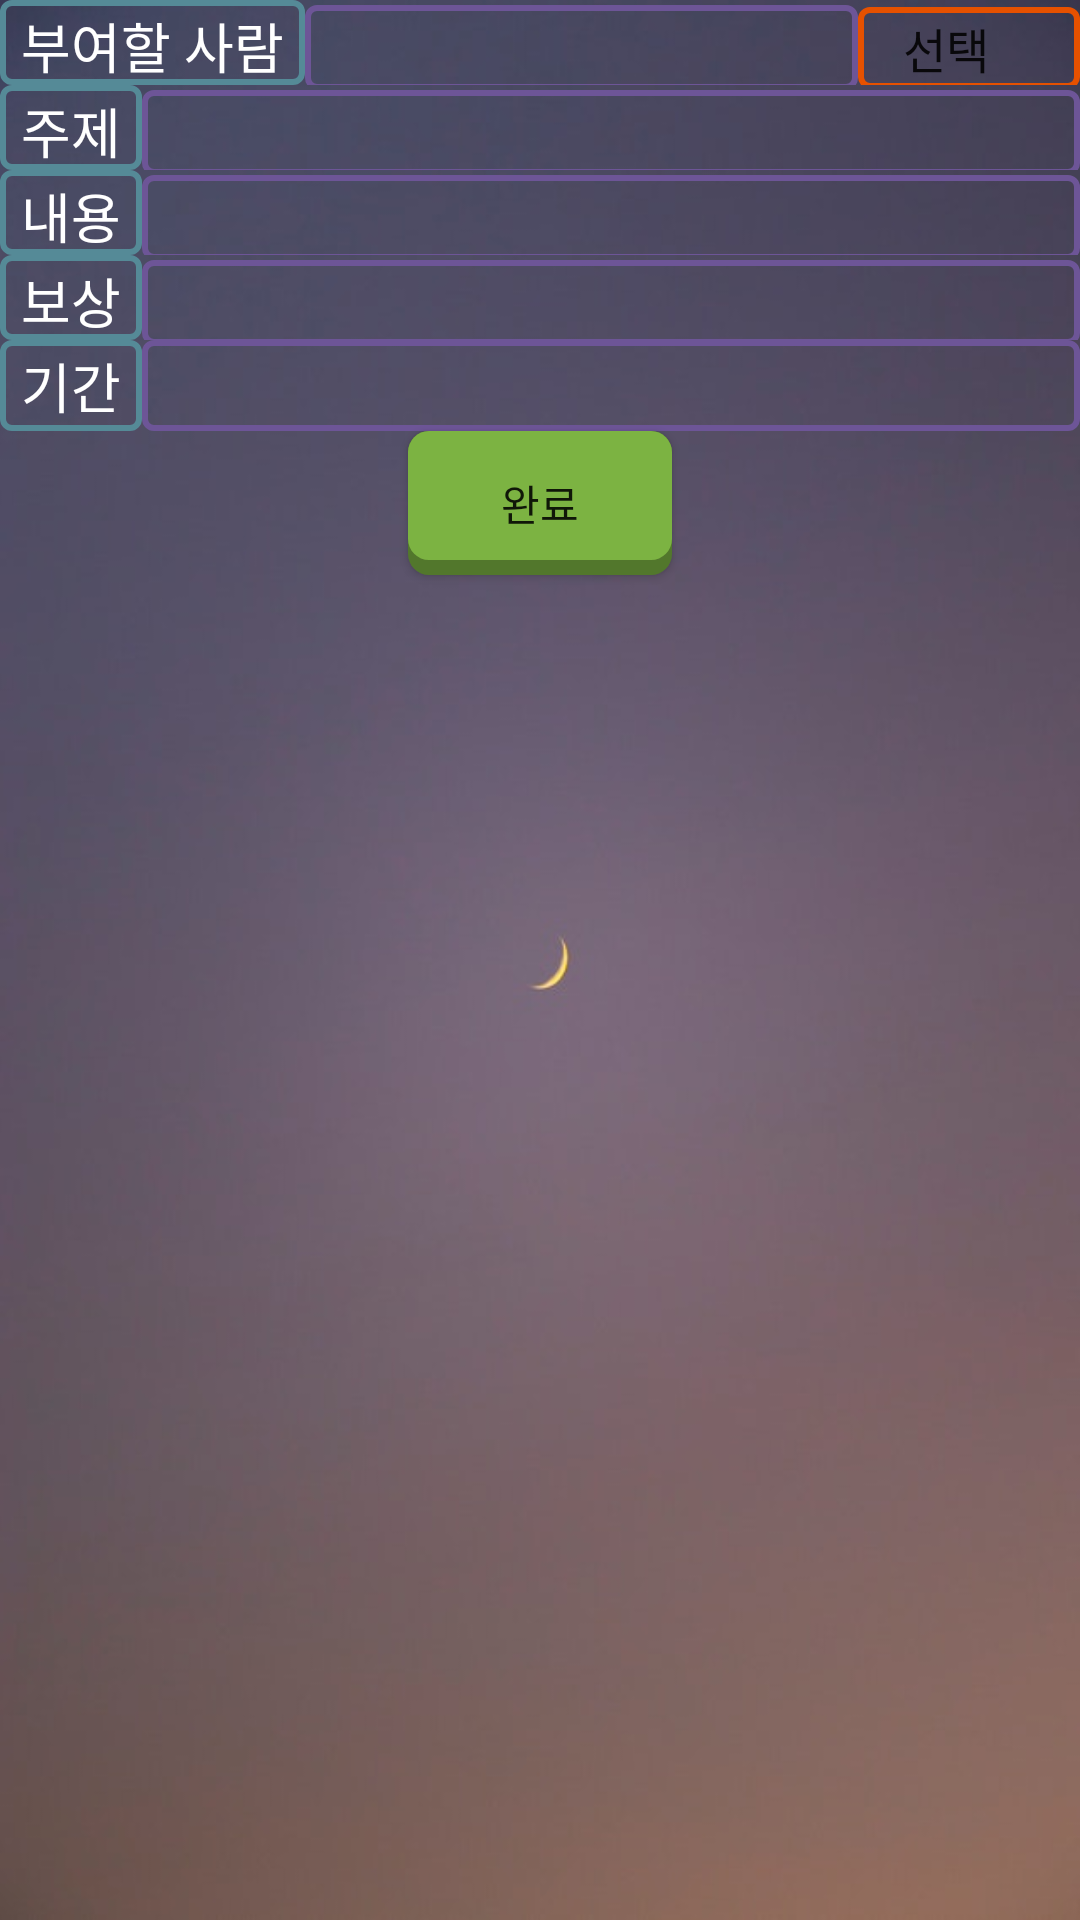

Write the Android layout XML for this screen, with the resource values it uses.
<!-- AndroidManifest.xml: application theme AppTheme -->
<!-- res/layout/activity_challenge_grant.xml -->
<?xml version="1.0" encoding="utf-8"?>
<LinearLayout xmlns:android="http://schemas.android.com/apk/res/android"
    xmlns:app="http://schemas.android.com/apk/res-auto"
    xmlns:tools="http://schemas.android.com/tools"
    android:layout_width="match_parent"
    android:layout_height="match_parent"
    android:background="@drawable/bgi"
    android:orientation="vertical"
    tools:context=".ChallengeGrant">

    <LinearLayout
        android:layout_width="match_parent"
        android:layout_height="wrap_content"
        android:orientation="horizontal">

        <TextView
            android:layout_width="wrap_content"
            android:layout_height="match_parent"
            android:background="@drawable/round4"
            android:gravity="center"
            android:text="부여할 사람"
            android:textColor="#FFFFFF"
            android:textSize="18sp" />

        <TextView
            android:id="@+id/textView_nameDisplay_grant"
            android:layout_width="match_parent"
            android:layout_height="wrap_content"
            android:layout_weight="1"
            android:background="@drawable/round3"
            android:gravity="center"
            android:textColor="#FFFFFF"
            android:textSize="18sp" />

        <Spinner
            android:id="@+id/spinner_grant"
            android:layout_width="wrap_content"
            android:layout_height="wrap_content"
            android:background="@drawable/round3"
            android:backgroundTint="@color/colorPrimaryDark"
            android:entries="@array/grantTarget" />

    </LinearLayout>

    <LinearLayout
        android:layout_width="match_parent"
        android:layout_height="wrap_content"
        android:orientation="horizontal">

        android:layout_width="match_parent"
        android:layout_height="match_parent">

        <TextView
            android:layout_width="wrap_content"
            android:layout_height="match_parent"
            android:background="@drawable/round4"
            android:gravity="center"
            android:text="주제"
            android:textColor="#FFFFFF"
            android:textSize="18sp" />

        <EditText
            android:id="@+id/editText_titleDisplay_grant"
            android:layout_width="match_parent"
            android:layout_height="wrap_content"
            android:layout_weight="1"
            android:background="@drawable/round3"
            android:ems="10"
            android:inputType="textPersonName"
            android:textColor="#FFFFFF" />
    </LinearLayout>

    <LinearLayout
        android:layout_width="match_parent"
        android:layout_height="wrap_content"
        android:orientation="horizontal">

        android:layout_width="match_parent"
        android:layout_height="match_parent">

        <TextView
            android:layout_width="wrap_content"
            android:layout_height="match_parent"
            android:background="@drawable/round4"
            android:gravity="center"
            android:text="내용"
            android:textColor="#FFFFFF"
            android:textSize="18sp" />

        <EditText
            android:id="@+id/editText_contentDisplay_detail"
            android:layout_width="match_parent"
            android:layout_height="wrap_content"
            android:layout_weight="1"
            android:background="@drawable/round3"
            android:ems="10"
            android:inputType="textPersonName"
            android:textColor="#FFFFFF" />
    </LinearLayout>

    <LinearLayout
        android:layout_width="match_parent"
        android:layout_height="wrap_content"
        android:orientation="horizontal">

        <TextView
            android:layout_width="wrap_content"
            android:layout_height="match_parent"
            android:background="@drawable/round4"
            android:gravity="center"
            android:text="보상"
            android:textColor="#FFFFFF"
            android:textSize="18sp" />

        <EditText
            android:id="@+id/editText_rewardDisplay_grant"
            android:layout_width="match_parent"
            android:layout_height="wrap_content"
            android:layout_weight="1"
            android:background="@drawable/round3"
            android:ems="10"
            android:inputType="textPersonName"
            android:textColor="#FFFFFF" />

    </LinearLayout>

    <LinearLayout
        android:layout_width="match_parent"
        android:layout_height="wrap_content"
        android:orientation="horizontal">

        <TextView
            android:layout_width="wrap_content"
            android:layout_height="match_parent"
            android:background="@drawable/round4"
            android:gravity="center"
            android:text="기간"
            android:textColor="#FFFFFF"
            android:textSize="18sp" />

        <TextView
            android:id="@+id/textView_periodDisplay_grant"
            android:layout_width="match_parent"
            android:layout_height="match_parent"
            android:layout_weight="1"
            android:background="@drawable/round3"
            android:gravity="center"
            android:textColor="#FFFFFF" />

        <ImageButton
            android:id="@+id/imageButton_calendar_grant"
            android:layout_width="wrap_content"
            android:layout_height="match_parent"
            android:background="@null"
            app:srcCompat="@drawable/calender" />

    </LinearLayout>

    <Button
        android:id="@+id/button_ok_grant"
        android:layout_width="wrap_content"
        android:layout_height="wrap_content"
        android:layout_gravity="center"
        android:background="@drawable/custom_button_green"
        android:text="완료" />

</LinearLayout>
<!-- resources referenced by this layout -->
<resources>
  <string-array name="grantTarget">
          <item>선택</item>
          <item>아버지</item>
          <item>아들</item>
          <item>어머니</item>
          <item>동생</item>
          <item>조카</item>
      </string-array>
  <color name="colorPrimaryDark">#e65100</color>
  <!-- drawable bgi: jpg bitmap (drawable-v24, 19726 bytes) -->
  <!-- drawable custom_button_green (drawable-v24) -->
  <?xml version="1.0" encoding="utf-8"?>
  <layer-list xmlns:android="http://schemas.android.com/apk/res/android">
  
  
  
      
      <item>
          <shape  android:shape="rectangle">
  
              
              <solid android:color="#52772C" />
              <corners android:radius="7dp" />
  
          </shape>
      </item>
  
      
      <item android:bottom="15px">
  
          <shape  android:shape="rectangle">
              <padding android:bottom="10dp"
                  android:top="10dp"
                  android:left="20dp"
                  android:right="20dp"/>
  
              
              <solid android:color="#7CB342" />
              <corners android:radius="7dp" />
          </shape>
  
      </item>
  
  </layer-list>
  <!-- drawable round3 (drawable-v24) -->
  <?xml version="1.0" encoding="utf-8"?>
  <shape xmlns:android="http://schemas.android.com/apk/res/android">
      android:padding="10dp"
      android:shape="rectangle">
  
      <solid android:color="#00FFFFFF" />
  
  
      
      <corners
          android:bottomLeftRadius="3dp"
          android:bottomRightRadius="3dp"
          android:topLeftRadius="3dp"
          android:topRightRadius="3dp" />
      
      <padding
          android:left="7dp"
          android:right="7dp"
          android:top="2dp"
          android:bottom="2dp"
          />
  
      
      <stroke
          android:width="2dp"
          android:color="#6D5597" />
  </shape>
  <!-- drawable round4 (drawable-v24) -->
  <?xml version="1.0" encoding="utf-8"?>
  <shape xmlns:android="http://schemas.android.com/apk/res/android">
      android:padding="10dp"
      android:shape="rectangle">
  
      <solid android:color="#00FFFFFF" />
  
  
      
      <corners
          android:bottomLeftRadius="3dp"
          android:bottomRightRadius="3dp"
          android:topLeftRadius="3dp"
          android:topRightRadius="3dp" />
      
      <padding
          android:left="7dp"
          android:right="7dp"
          android:top="2dp"
          android:bottom="2dp"
          />
  
      
      <stroke
          android:width="2dp"
          android:color="#558A97" />
  </shape>
  <style name="AppTheme" parent="Theme.AppCompat.Light.DarkActionBar">
          
          <item name="colorPrimary">#29B6F6</item>
          <item name="colorPrimaryDark">#039BE5</item>
          <item name="colorAccent">@color/colorAccent</item>
      </style>
  <color name="colorAccent">#ffffff</color>
</resources>
